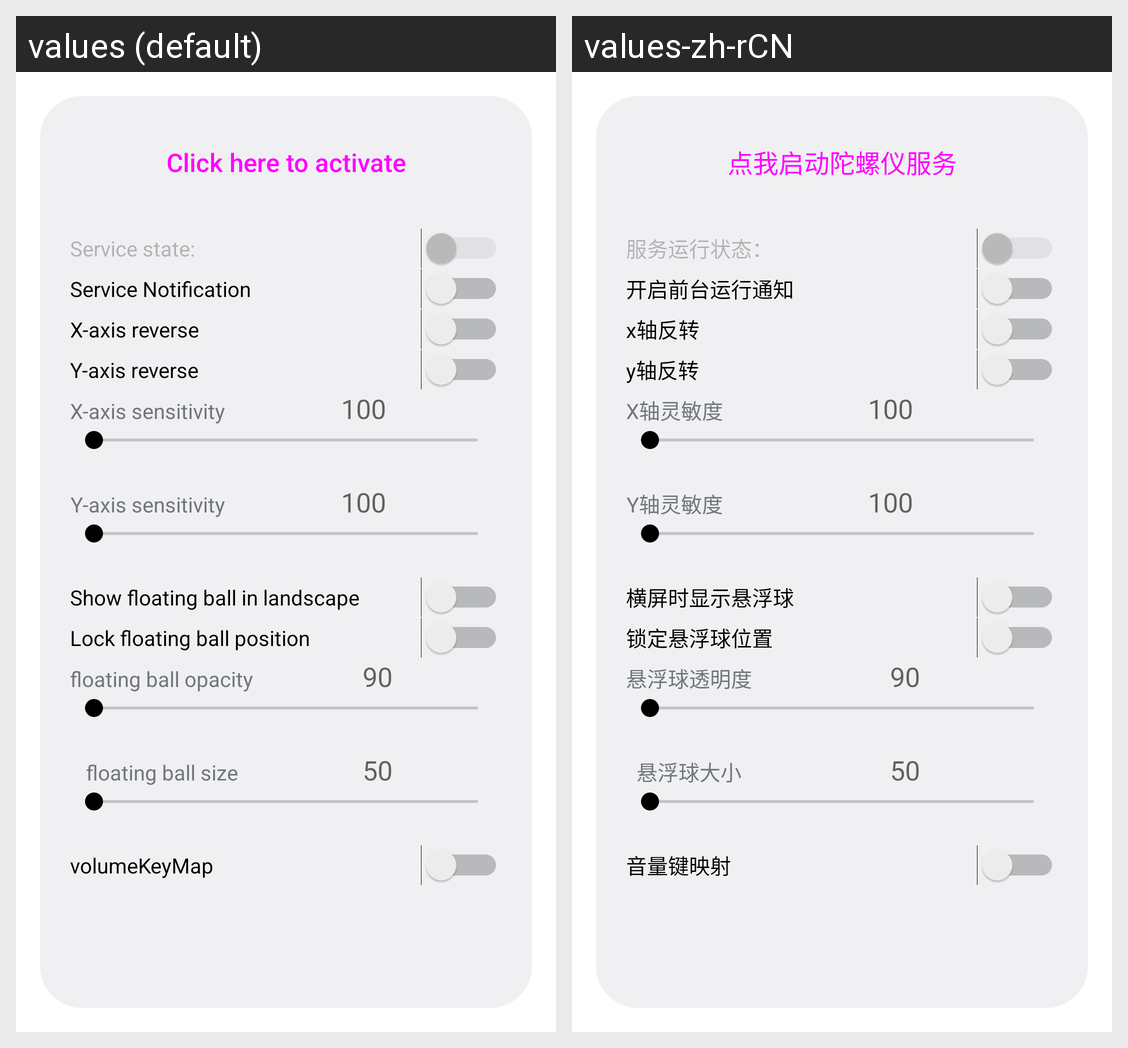

For this localized Android screen grid, give each drawn string resource with its value in every locale shown.
Android screen res/layout/activity_main.xml rendered under 2 locales, left to right: values (default), values-zh-rCN. Device: Nexus 5 (rendered at 1080×1920; each locale shown at half size, 540×960, under a caption strip naming it); theme AppTheme.
Strings drawn on this screen, with the default value and each locale's value (text and hints the layout hard-codes, and strings that could not be matched under every locale, appear in the picture but are not listed):

click_to_active
  values: Click here to activate
  values-zh-rCN: 点我启动陀螺仪服务

send_notification
  values: Service Notification
  values-zh-rCN: 开启前台运行通知

invert_x
  values: X-axis reverse
  values-zh-rCN: x轴反转

invert_y
  values: Y-axis reverse
  values-zh-rCN: y轴反转

sensity_x
  values: X-axis sensitivity
  values-zh-rCN: X轴灵敏度

lock_floatwindow
  values: Lock floating ball position
  values-zh-rCN: 锁定悬浮球位置

tran_floatwindow
  values: floating ball opacity
  values-zh-rCN: 悬浮球透明度
